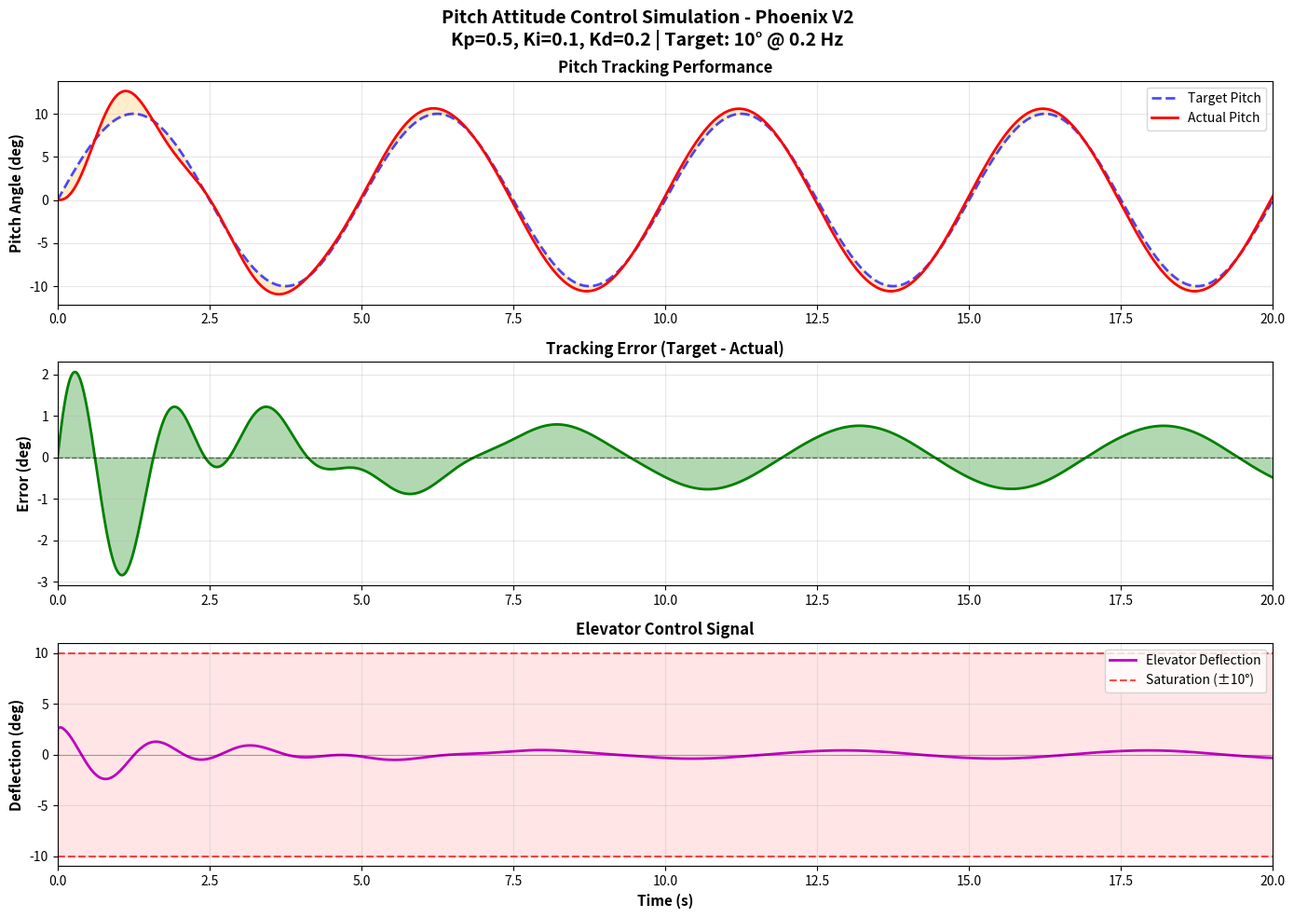

Source code (Python):
import numpy as np
import matplotlib.pyplot as plt
from scipy.integrate import solve_ivp

# ====================================================================================
# SIMULATION PARAMETERS
# ====================================================================================

# Atmospheric conditions
altitude = 340  # m
T_celsius = 15  # °C
T = T_celsius + 273.15  # K
p = 101325 * (1 - 0.0065 * altitude / 288.15) ** 5.255  # Pa
rho = p / (287.05 * T)  # kg/m³

# Moments of inertia (cross model estimation)
Ix = 0.075  # kg⋅m² (roll)
Iy = 0.075  # kg⋅m² (pitch)
Iz = 0.147  # kg⋅m² (yaw)

# Flight velocity
v = 15  # m/s

# Elevator parameters
elevator_area = 0.46 * 0.025  # m²
elevator_lever = 0.60  # m
dCl_ddelta = 2.865  # /rad

# Control limits
max_deflection = 10  # degrees
control_delay = 0.0  # seconds (can be adjusted)

# PID parameters (adjustable)
Kp = 0.5  # Proportional gain
Ki = 0.1  # Integral gain
Kd = 0.2  # Derivative gain

# Target pitch parameters
pitch_amplitude = 10  # degrees
pitch_frequency = 0.2  # Hz

# Simulation time
t_end = 20.0  # seconds
dt = 0.001  # time step for output

print(f"\n{'='*80}")
print(f"PITCH ATTITUDE CONTROL SIMULATION - PHOENIX V2")
print(f"{'='*80}\n")
print(f"Atmospheric Conditions:")
print(f"  Altitude: {altitude} m")
print(f"  Temperature: {T_celsius}°C")
print(f"  Air Density: {rho:.4f} kg/m³\n")
print(f"Aircraft Parameters:")
print(f"  Iy (pitch): {Iy} kg⋅m²")
print(f"  Velocity: {v} m/s\n")
print(f"PID Gains:")
print(f"  Kp = {Kp}")
print(f"  Ki = {Ki}")
print(f"  Kd = {Kd}\n")
print(f"Control Limits:")
print(f"  Max deflection: ±{max_deflection}°")
print(f"  Control delay: {control_delay} s\n")
print(f"Target Signal:")
print(f"  Amplitude: ±{pitch_amplitude}°")
print(f"  Frequency: {pitch_frequency} Hz\n")

# ====================================================================================
# TORQUE CALCULATION FUNCTION
# ====================================================================================

def calculate_pitch_torque(delta_deg, v, rho):
    """Calculate pitch torque from elevator deflection"""
    delta_rad = np.deg2rad(delta_deg)
    q = 0.5 * rho * v**2
    delta_L = dCl_ddelta * delta_rad * q * elevator_area
    torque = delta_L * elevator_lever
    return torque

# ====================================================================================
# DYNAMICS MODEL (4th order RK integration via solve_ivp)
# ====================================================================================

class PitchController:
    def __init__(self, Kp, Ki, Kd):
        self.Kp = Kp
        self.Ki = Ki
        self.Kd = Kd
        self.integral = 0.0
        self.prev_error = 0.0
        
    def update(self, error, dt):
        """PID controller update"""
        self.integral += error * dt
        derivative = (error - self.prev_error) / dt if dt > 0 else 0.0
        self.prev_error = error
        
        output = self.Kp * error + self.Ki * self.integral + self.Kd * derivative
        return output

def target_pitch(t):
    """Target pitch angle as function of time"""
    return pitch_amplitude * np.sin(2 * np.pi * pitch_frequency * t)

def target_pitch_rate(t):
    """Target pitch rate (derivative of target)"""
    return pitch_amplitude * 2 * np.pi * pitch_frequency * np.cos(2 * np.pi * pitch_frequency * t)

# Global controller instance
controller = PitchController(Kp, Ki, Kd)

def dynamics(t, state):
    """
    State vector: [pitch_angle, pitch_rate]
    pitch_angle in degrees
    pitch_rate in deg/s
    """
    theta, theta_dot = state
    
    # Target
    theta_target = target_pitch(t)
    
    # Error
    error = theta_target - theta
    
    # PID control output (elevator deflection in degrees)
    delta = controller.update(error, dt)
    
    # Saturate control
    delta = np.clip(delta, -max_deflection, max_deflection)
    
    # Calculate torque
    M = calculate_pitch_torque(delta, v, rho)
    
    # Angular acceleration (deg/s²)
    theta_ddot = np.rad2deg(M / Iy)
    
    return [theta_dot, theta_ddot]

# ====================================================================================
# SIMULATION
# ====================================================================================

# Initial conditions: [pitch_angle, pitch_rate]
initial_state = [0.0, 0.0]

# Time span
t_span = (0, t_end)
t_eval = np.arange(0, t_end, dt)

# Solve using RK45 (4th-5th order Runge-Kutta)
print(f"Running simulation...")
sol = solve_ivp(dynamics, t_span, initial_state, method='RK45', 
                t_eval=t_eval, max_step=dt)

# Extract results
time = sol.t
pitch_actual = sol.y[0]
pitch_rate = sol.y[1]
pitch_target = np.array([target_pitch(t) for t in time])

# Calculate control signal and error
error_history = pitch_target - pitch_actual
control_signal = []

controller_replay = PitchController(Kp, Ki, Kd)
for i, t in enumerate(time):
    err = error_history[i]
    ctrl = controller_replay.update(err, dt)
    ctrl = np.clip(ctrl, -max_deflection, max_deflection)
    control_signal.append(ctrl)

control_signal = np.array(control_signal)

print(f"✓ Simulation complete")

# ====================================================================================
# PLOTTING
# ====================================================================================

fig, axes = plt.subplots(3, 1, figsize=(14, 10))
fig.suptitle(f'Pitch Attitude Control Simulation - Phoenix V2\n' +
             f'Kp={Kp}, Ki={Ki}, Kd={Kd} | Target: {pitch_amplitude}° @ {pitch_frequency} Hz',
             fontsize=14, fontweight='bold')

# Subplot 1: Pitch angle tracking
ax = axes[0]
ax.plot(time, pitch_target, 'b--', linewidth=2, label='Target Pitch', alpha=0.7)
ax.plot(time, pitch_actual, 'r-', linewidth=2, label='Actual Pitch')
ax.fill_between(time, pitch_target, pitch_actual, alpha=0.2, color='orange')
ax.set_ylabel('Pitch Angle (deg)', fontsize=11, fontweight='bold')
ax.set_title('Pitch Tracking Performance', fontsize=12, fontweight='bold')
ax.grid(True, alpha=0.3)
ax.legend(loc='upper right', fontsize=10)
ax.set_xlim(0, t_end)

# Subplot 2: Tracking error
ax = axes[1]
ax.plot(time, error_history, 'g-', linewidth=2)
ax.axhline(0, color='k', linestyle='--', linewidth=1, alpha=0.5)
ax.fill_between(time, 0, error_history, alpha=0.3, color='green')
ax.set_ylabel('Error (deg)', fontsize=11, fontweight='bold')
ax.set_title('Tracking Error (Target - Actual)', fontsize=12, fontweight='bold')
ax.grid(True, alpha=0.3)
ax.set_xlim(0, t_end)

# Subplot 3: Control signal (elevator deflection)
ax = axes[2]
ax.plot(time, control_signal, 'm-', linewidth=2, label='Elevator Deflection')
ax.axhline(max_deflection, color='r', linestyle='--', linewidth=1.5, 
           alpha=0.7, label=f'Saturation (±{max_deflection}°)')
ax.axhline(-max_deflection, color='r', linestyle='--', linewidth=1.5, alpha=0.7)
ax.axhline(0, color='k', linestyle='-', linewidth=0.8, alpha=0.3)
ax.fill_between(time, -max_deflection, max_deflection, alpha=0.1, color='red')
ax.set_xlabel('Time (s)', fontsize=11, fontweight='bold')
ax.set_ylabel('Deflection (deg)', fontsize=11, fontweight='bold')
ax.set_title('Elevator Control Signal', fontsize=12, fontweight='bold')
ax.grid(True, alpha=0.3)
ax.legend(loc='upper right', fontsize=10)
ax.set_xlim(0, t_end)

plt.tight_layout()
plt.savefig('pitch_control_simulation.png', dpi=300, bbox_inches='tight')
plt.show()
plt.close()

print(f"✓ Saved: pitch_control_simulation.png")

# ====================================================================================
# PERFORMANCE METRICS
# ====================================================================================

# RMS error
rms_error = np.sqrt(np.mean(error_history**2))

# Max error
max_error = np.max(np.abs(error_history))

# Settling time (2% criterion)
settling_threshold = 0.02 * pitch_amplitude
settled_indices = np.where(np.abs(error_history) < settling_threshold)[0]
settling_time = time[settled_indices[0]] if len(settled_indices) > 0 else t_end

# Control effort (integral of squared control signal)
control_effort = np.trapz(control_signal**2, time)

print(f"\n{'='*80}")
print(f"PERFORMANCE METRICS")
print(f"{'='*80}")
print(f"  RMS Error: {rms_error:.4f}°")
print(f"  Max Error: {max_error:.4f}°")
print(f"  Settling Time (2%): {settling_time:.4f} s")
print(f"  Control Effort: {control_effort:.4f}")
print(f"{'='*80}\n")

# ====================================================================================
# EXPORT DATA
# ====================================================================================

with open('pitch_simulation_data.csv', 'w') as f:
    f.write('Time (s),Target Pitch (deg),Actual Pitch (deg),Error (deg),Control (deg)\n')
    for i in range(len(time)):
        f.write(f'{time[i]:.6f},{pitch_target[i]:.6f},{pitch_actual[i]:.6f},')
        f.write(f'{error_history[i]:.6f},{control_signal[i]:.6f}\n')

print(f"✓ Saved: pitch_simulation_data.csv\n")
